Image classification data set "data" (Robinbux/Skin-Lesion-Cancer-classification on GitHub). Class labels (2): benign lesion hair removed, malignant lesion hair removed.

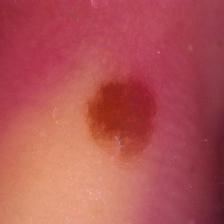
Label: benign lesion hair removed

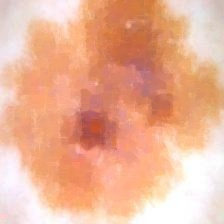
Label: malignant lesion hair removed

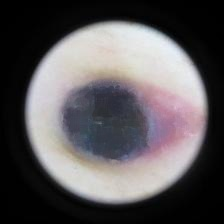
Label: malignant lesion hair removed

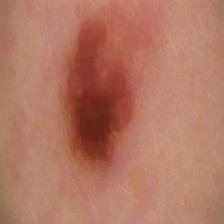
Label: benign lesion hair removed

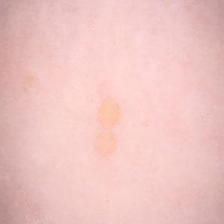
Label: benign lesion hair removed

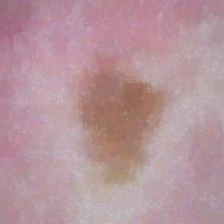
Label: malignant lesion hair removed
